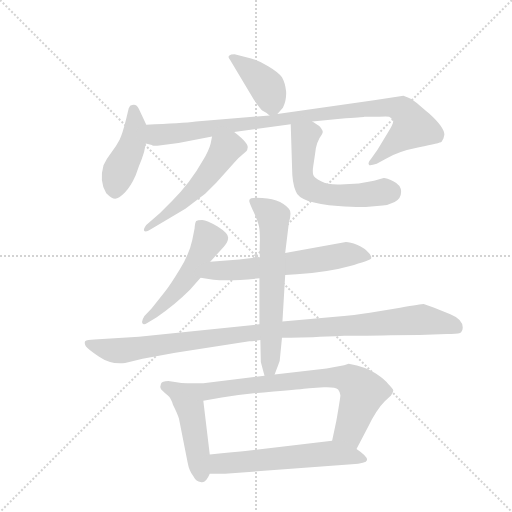
t = 0.00 s
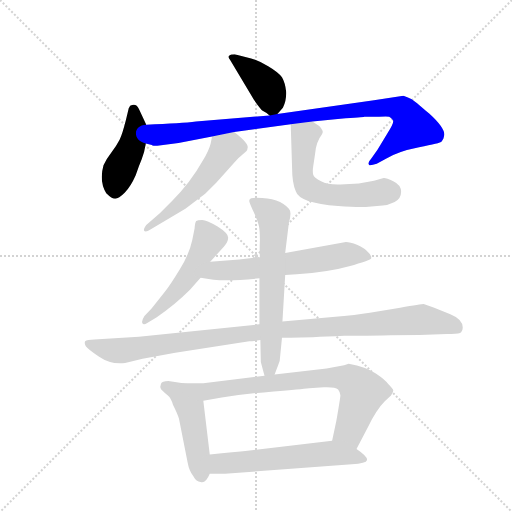
t = 1.92 s
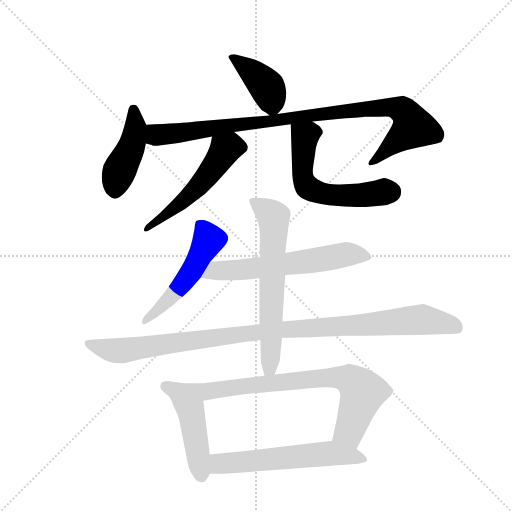
t = 3.85 s
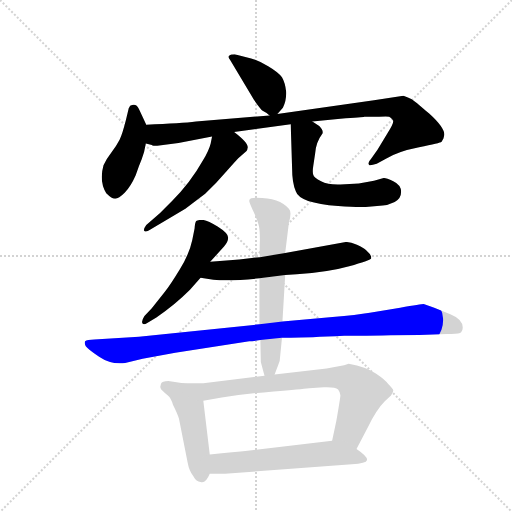
t = 5.77 s
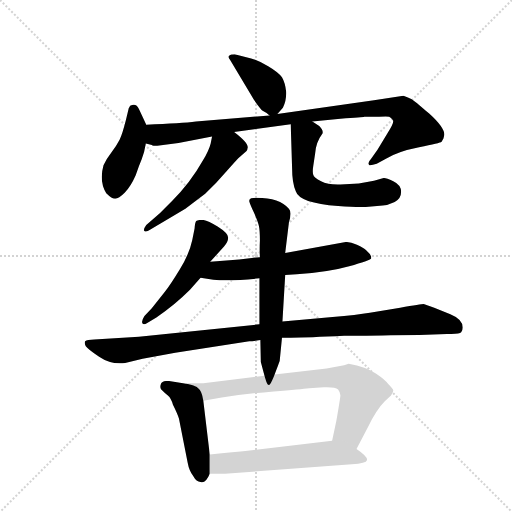
t = 7.70 s
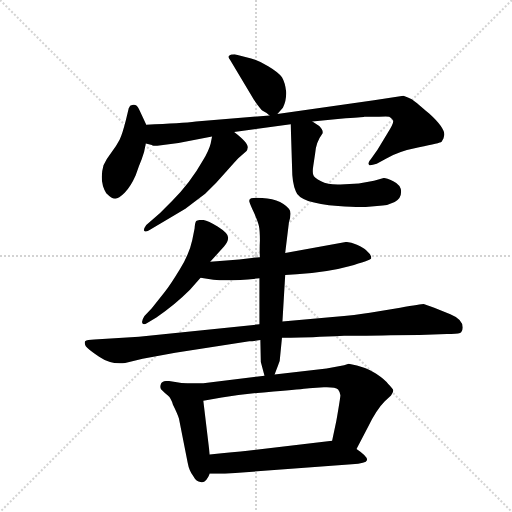
t = 9.62 s

The animated SVG that drew these frames (rendered in a browser with its animation timeline set to each time). Animation: 12 CSS @keyframes rules; one cycle of 9.62 s.

<svg version="1.1" viewBox="0 0 1024 1024" xmlns="http://www.w3.org/2000/svg">
  <g stroke="lightgray" stroke-dasharray="1,1" stroke-width="1" transform="scale(4, 4)">
    <line x1="0" y1="0" x2="256" y2="256"></line>
    <line x1="256" y1="0" x2="0" y2="256"></line>
    <line x1="128" y1="0" x2="128" y2="256"></line>
    <line x1="0" y1="128" x2="256" y2="128"></line>
  </g>
  <g transform="scale(0.92, -0.92) translate(60, -900)">
    <style type="text/css">
      
        @keyframes keyframes0 {
          from {
            stroke: blue;
            stroke-dashoffset: 409;
            stroke-width: 128;
          }
          57% {
            animation-timing-function: step-end;
            stroke: blue;
            stroke-dashoffset: 0;
            stroke-width: 128;
          }
          to {
            stroke: black;
            stroke-width: 1024;
          }
        }
        #make-me-a-hanzi-animation-0 {
          animation: keyframes0 0.5828450520833334s both;
          animation-delay: 0s;
          animation-timing-function: linear;
        }
      
        @keyframes keyframes1 {
          from {
            stroke: blue;
            stroke-dashoffset: 448;
            stroke-width: 128;
          }
          59% {
            animation-timing-function: step-end;
            stroke: blue;
            stroke-dashoffset: 0;
            stroke-width: 128;
          }
          to {
            stroke: black;
            stroke-width: 1024;
          }
        }
        #make-me-a-hanzi-animation-1 {
          animation: keyframes1 0.6145833333333334s both;
          animation-delay: 0.5828450520833334s;
          animation-timing-function: linear;
        }
      
        @keyframes keyframes2 {
          from {
            stroke: blue;
            stroke-dashoffset: 979;
            stroke-width: 128;
          }
          76% {
            animation-timing-function: step-end;
            stroke: blue;
            stroke-dashoffset: 0;
            stroke-width: 128;
          }
          to {
            stroke: black;
            stroke-width: 1024;
          }
        }
        #make-me-a-hanzi-animation-2 {
          animation: keyframes2 1.0467122395833333s both;
          animation-delay: 1.1974283854166667s;
          animation-timing-function: linear;
        }
      
        @keyframes keyframes3 {
          from {
            stroke: blue;
            stroke-dashoffset: 535;
            stroke-width: 128;
          }
          64% {
            animation-timing-function: step-end;
            stroke: blue;
            stroke-dashoffset: 0;
            stroke-width: 128;
          }
          to {
            stroke: black;
            stroke-width: 1024;
          }
        }
        #make-me-a-hanzi-animation-3 {
          animation: keyframes3 0.6853841145833334s both;
          animation-delay: 2.244140625s;
          animation-timing-function: linear;
        }
      
        @keyframes keyframes4 {
          from {
            stroke: blue;
            stroke-dashoffset: 581;
            stroke-width: 128;
          }
          65% {
            animation-timing-function: step-end;
            stroke: blue;
            stroke-dashoffset: 0;
            stroke-width: 128;
          }
          to {
            stroke: black;
            stroke-width: 1024;
          }
        }
        #make-me-a-hanzi-animation-4 {
          animation: keyframes4 0.7228190104166666s both;
          animation-delay: 2.9295247395833335s;
          animation-timing-function: linear;
        }
      
        @keyframes keyframes5 {
          from {
            stroke: blue;
            stroke-dashoffset: 522;
            stroke-width: 128;
          }
          63% {
            animation-timing-function: step-end;
            stroke: blue;
            stroke-dashoffset: 0;
            stroke-width: 128;
          }
          to {
            stroke: black;
            stroke-width: 1024;
          }
        }
        #make-me-a-hanzi-animation-5 {
          animation: keyframes5 0.6748046875s both;
          animation-delay: 3.65234375s;
          animation-timing-function: linear;
        }
      
        @keyframes keyframes6 {
          from {
            stroke: blue;
            stroke-dashoffset: 621;
            stroke-width: 128;
          }
          67% {
            animation-timing-function: step-end;
            stroke: blue;
            stroke-dashoffset: 0;
            stroke-width: 128;
          }
          to {
            stroke: black;
            stroke-width: 1024;
          }
        }
        #make-me-a-hanzi-animation-6 {
          animation: keyframes6 0.75537109375s both;
          animation-delay: 4.3271484375s;
          animation-timing-function: linear;
        }
      
        @keyframes keyframes7 {
          from {
            stroke: blue;
            stroke-dashoffset: 1068;
            stroke-width: 128;
          }
          78% {
            animation-timing-function: step-end;
            stroke: blue;
            stroke-dashoffset: 0;
            stroke-width: 128;
          }
          to {
            stroke: black;
            stroke-width: 1024;
          }
        }
        #make-me-a-hanzi-animation-7 {
          animation: keyframes7 1.119140625s both;
          animation-delay: 5.08251953125s;
          animation-timing-function: linear;
        }
      
        @keyframes keyframes8 {
          from {
            stroke: blue;
            stroke-dashoffset: 649;
            stroke-width: 128;
          }
          68% {
            animation-timing-function: step-end;
            stroke: blue;
            stroke-dashoffset: 0;
            stroke-width: 128;
          }
          to {
            stroke: black;
            stroke-width: 1024;
          }
        }
        #make-me-a-hanzi-animation-8 {
          animation: keyframes8 0.7781575520833334s both;
          animation-delay: 6.20166015625s;
          animation-timing-function: linear;
        }
      
        @keyframes keyframes9 {
          from {
            stroke: blue;
            stroke-dashoffset: 476;
            stroke-width: 128;
          }
          61% {
            animation-timing-function: step-end;
            stroke: blue;
            stroke-dashoffset: 0;
            stroke-width: 128;
          }
          to {
            stroke: black;
            stroke-width: 1024;
          }
        }
        #make-me-a-hanzi-animation-9 {
          animation: keyframes9 0.6373697916666666s both;
          animation-delay: 6.979817708333333s;
          animation-timing-function: linear;
        }
      
        @keyframes keyframes10 {
          from {
            stroke: blue;
            stroke-dashoffset: 777;
            stroke-width: 128;
          }
          72% {
            animation-timing-function: step-end;
            stroke: blue;
            stroke-dashoffset: 0;
            stroke-width: 128;
          }
          to {
            stroke: black;
            stroke-width: 1024;
          }
        }
        #make-me-a-hanzi-animation-10 {
          animation: keyframes10 0.88232421875s both;
          animation-delay: 7.6171875s;
          animation-timing-function: linear;
        }
      
        @keyframes keyframes11 {
          from {
            stroke: blue;
            stroke-dashoffset: 592;
            stroke-width: 128;
          }
          66% {
            animation-timing-function: step-end;
            stroke: blue;
            stroke-dashoffset: 0;
            stroke-width: 128;
          }
          to {
            stroke: black;
            stroke-width: 1024;
          }
        }
        #make-me-a-hanzi-animation-11 {
          animation: keyframes11 0.7317708333333334s both;
          animation-delay: 8.49951171875s;
          animation-timing-function: linear;
        }
      
    </style>
    
      <path d="M 543 652 L 555 666 Q 563 681 562 701 Q 560 720 553 732 Q 545 743 523 756 Q 501 769 486 773 L 450 782 Q 441 782 438 779 Q 435 776 440 770 L 492 683 Q 506 663 511 659 Q 521 654 526 649 C 534 642 534 642 543 652 Z" fill="lightgray"></path>
    
      <path d="M 258 629 L 242 663 Q 236 677 223 670 Q 222 670 222 668 L 220 665 L 214 640 Q 206 608 200 596 Q 194 584 182.5 569 Q 171 554 165 541 Q 155 506 171 480 Q 183 468 190.5 468 Q 198 468 211 481 Q 224 494 235 519 Q 242 540 248 554 Q 254 568 257 588 L 258 629 Z" fill="lightgray"></path>
    
      <path d="M 328 589 L 401 603 L 449 613 L 572 630 L 619 636 L 680 642 Q 729 645 732 646 L 764 646 Q 782 647 786 646 Q 790 644 794 639 Q 798 634 782 610 L 761 575 L 746 554 Q 738 546 743 541 Q 747 540 759 544 L 779 555 Q 805 571 851 580 Q 897 589 900 592 L 904 599 L 906 607 Q 906 623 873 653 Q 840 682 834 685 Q 828 688 817 692 L 753 682 L 543 652 L 526 649 L 366 636 Q 335 632 258 629 C 228 628 228 594 257 588 L 270 585 Q 272 583 282 583 L 328 589 Z" fill="lightgray"></path>
    
      <path d="M 401 603 L 398 588 Q 394 572 381 551 Q 354 503 314 463 L 288 437 L 258 411 Q 252 403 253 399 Q 256 394 267 401 L 343 446 L 386 479 Q 411 502 432 527 Q 453 551 458 556 L 476 572 Q 478 574 478 577 Q 483 587 449 613 C 425 632 407 632 401 603 Z" fill="lightgray"></path>
    
      <path d="M 572 630 L 575 534 Q 575 502 583 484 Q 591 458 675 452 Q 716 449 735 450 L 772 453 Q 783 454 798 461 Q 812 468 812 483 Q 812 498 795 506 Q 778 514 774 513 L 753 507 L 720 501 L 680 499 Q 653 498 638 506 Q 622 514 621 520 Q 619 526 621 539 L 625 566 Q 627 591 640 608 Q 645 615 634 626 L 619 636 C 594 653 571 660 572 630 Z" fill="lightgray"></path>
    
      <path d="M 397 331 L 427 364 Q 436 374 436 383.5 Q 436 393 413 407.5 Q 390 422 379.5 422 Q 369 422 366.5 419.5 Q 364 417 363 403 L 358 378 Q 352 349 331 314.5 Q 310 280 298 265 L 270 230 L 254 213 Q 247 202 249.5 197.5 Q 252 193 260 198 L 280 210 Q 319 236 353 270 L 376 296 L 397 331 Z" fill="lightgray"></path>
    
      <path d="M 505 341 L 460 336 L 397 331 C 367 329 346 300 376 296 L 404 292 Q 439 288 504 295 L 560 302 L 585 304 Q 654 308 699 321 Q 744 334 747 338 L 747 342 L 744 348 L 736 356 Q 731 361 716 368 Q 701 374 692 374 L 560 350 L 505 341 Z" fill="lightgray"></path>
    
      <path d="M 504 195 L 242 168 L 145 162 Q 129 162 125 158 Q 123 153 126.5 147.5 Q 130 142 155.5 124.5 Q 181 107 212 111 L 250 120 L 321 133 L 482 158 Q 490 158 506 161 L 553 166 L 572 166 Q 610 166 688 170 Q 760 170 789 171 L 852 172 L 912 174 Q 939 173 942.5 177.5 Q 946 182 946 188 Q 946 206 919 217 L 884 231 L 861 239 Q 856 239 810 231 L 744 220 Q 716 215 663 211 L 554 201 L 504 195 Z" fill="lightgray"></path>
    
      <path d="M 560 350 L 568 416 Q 575 440 568 446 Q 548 470 498 470 Q 491 470 486 469 Q 481 467 482 462 Q 483 457 492 438 Q 501 418 503 408 Q 505 398 505 377 Q 504 356 505 341 L 504 295 L 504 195 L 506 161 L 507 113 L 515 83 C 523 54 526 58 537 86 Q 546 109 548 115 L 553 166 L 554 201 L 560 302 L 560 350 Z" fill="lightgray"></path>
    
      <path d="M 396 -88 L 382 29 C 378 59 368 62 338 67 L 306 72 Q 292 72 290 66 Q 287 59 290 54 Q 298 46 305 40 Q 312 34 316 20 Q 326 0 329 -10 L 348 -106 Q 351 -123 360 -135 Q 367 -148 376 -148 Q 387 -152 396 -130 L 396 -88 Z" fill="lightgray"></path>
    
      <path d="M 382 29 L 422 36 Q 474 44 535 49 Q 595 54 612 56 L 644 58 Q 669 59 675 53 Q 680 46 680 41 Q 680 36 671 -16 L 662 -58 C 656 -87 701 -103 715 -76 L 740 -28 Q 759 10 776 27 L 790 40 Q 795 48 795 51 Q 795 54 784 65 Q 778 74 757 88 Q 736 102 698 109 L 688 106 L 650 99 L 537 86 L 515 83 L 382 67 L 338 67 C 308 67 352 24 382 29 Z" fill="lightgray"></path>
    
      <path d="M 662 -58 L 478 -80 Q 452 -83 396 -88 C 366 -91 366 -130 396 -130 L 429 -130 L 705 -109 Q 736 -108 738 -100 Q 739 -92 715 -76 C 691 -59 686 -55 662 -58 Z" fill="lightgray"></path>
    
    
      <clipPath id="make-me-a-hanzi-clip-0">
        <path d="M 543 652 L 555 666 Q 563 681 562 701 Q 560 720 553 732 Q 545 743 523 756 Q 501 769 486 773 L 450 782 Q 441 782 438 779 Q 435 776 440 770 L 492 683 Q 506 663 511 659 Q 521 654 526 649 C 534 642 534 642 543 652 Z"></path>
      </clipPath>
      <path clip-path="url(#make-me-a-hanzi-clip-0)" d="M 445 776 L 520 711 L 532 672 L 529 659" fill="none" id="make-me-a-hanzi-animation-0" stroke-dasharray="281 562" stroke-linecap="round"></path>
    
      <clipPath id="make-me-a-hanzi-clip-1">
        <path d="M 258 629 L 242 663 Q 236 677 223 670 Q 222 670 222 668 L 220 665 L 214 640 Q 206 608 200 596 Q 194 584 182.5 569 Q 171 554 165 541 Q 155 506 171 480 Q 183 468 190.5 468 Q 198 468 211 481 Q 224 494 235 519 Q 242 540 248 554 Q 254 568 257 588 L 258 629 Z"></path>
      </clipPath>
      <path clip-path="url(#make-me-a-hanzi-clip-1)" d="M 229 666 L 234 623 L 230 595 L 198 526 L 190 482" fill="none" id="make-me-a-hanzi-animation-1" stroke-dasharray="320 640" stroke-linecap="round"></path>
    
      <clipPath id="make-me-a-hanzi-clip-2">
        <path d="M 328 589 L 401 603 L 449 613 L 572 630 L 619 636 L 680 642 Q 729 645 732 646 L 764 646 Q 782 647 786 646 Q 790 644 794 639 Q 798 634 782 610 L 761 575 L 746 554 Q 738 546 743 541 Q 747 540 759 544 L 779 555 Q 805 571 851 580 Q 897 589 900 592 L 904 599 L 906 607 Q 906 623 873 653 Q 840 682 834 685 Q 828 688 817 692 L 753 682 L 543 652 L 526 649 L 366 636 Q 335 632 258 629 C 228 628 228 594 257 588 L 270 585 Q 272 583 282 583 L 328 589 Z"></path>
      </clipPath>
      <path clip-path="url(#make-me-a-hanzi-clip-2)" d="M 269 622 L 280 606 L 703 660 L 788 667 L 813 662 L 830 644 L 838 624 L 746 547" fill="none" id="make-me-a-hanzi-animation-2" stroke-dasharray="851 1702" stroke-linecap="round"></path>
    
      <clipPath id="make-me-a-hanzi-clip-3">
        <path d="M 401 603 L 398 588 Q 394 572 381 551 Q 354 503 314 463 L 288 437 L 258 411 Q 252 403 253 399 Q 256 394 267 401 L 343 446 L 386 479 Q 411 502 432 527 Q 453 551 458 556 L 476 572 Q 478 574 478 577 Q 483 587 449 613 C 425 632 407 632 401 603 Z"></path>
      </clipPath>
      <path clip-path="url(#make-me-a-hanzi-clip-3)" d="M 464 580 L 431 576 L 376 500 L 329 455 L 260 403" fill="none" id="make-me-a-hanzi-animation-3" stroke-dasharray="407 814" stroke-linecap="round"></path>
    
      <clipPath id="make-me-a-hanzi-clip-4">
        <path d="M 572 630 L 575 534 Q 575 502 583 484 Q 591 458 675 452 Q 716 449 735 450 L 772 453 Q 783 454 798 461 Q 812 468 812 483 Q 812 498 795 506 Q 778 514 774 513 L 753 507 L 720 501 L 680 499 Q 653 498 638 506 Q 622 514 621 520 Q 619 526 621 539 L 625 566 Q 627 591 640 608 Q 645 615 634 626 L 619 636 C 594 653 571 660 572 630 Z"></path>
      </clipPath>
      <path clip-path="url(#make-me-a-hanzi-clip-4)" d="M 581 623 L 603 604 L 597 527 L 611 491 L 666 475 L 789 482" fill="none" id="make-me-a-hanzi-animation-4" stroke-dasharray="453 906" stroke-linecap="round"></path>
    
      <clipPath id="make-me-a-hanzi-clip-5">
        <path d="M 397 331 L 427 364 Q 436 374 436 383.5 Q 436 393 413 407.5 Q 390 422 379.5 422 Q 369 422 366.5 419.5 Q 364 417 363 403 L 358 378 Q 352 349 331 314.5 Q 310 280 298 265 L 270 230 L 254 213 Q 247 202 249.5 197.5 Q 252 193 260 198 L 280 210 Q 319 236 353 270 L 376 296 L 397 331 Z"></path>
      </clipPath>
      <path clip-path="url(#make-me-a-hanzi-clip-5)" d="M 374 413 L 393 378 L 359 314 L 303 244 L 255 201" fill="none" id="make-me-a-hanzi-animation-5" stroke-dasharray="394 788" stroke-linecap="round"></path>
    
      <clipPath id="make-me-a-hanzi-clip-6">
        <path d="M 505 341 L 460 336 L 397 331 C 367 329 346 300 376 296 L 404 292 Q 439 288 504 295 L 560 302 L 585 304 Q 654 308 699 321 Q 744 334 747 338 L 747 342 L 744 348 L 736 356 Q 731 361 716 368 Q 701 374 692 374 L 560 350 L 505 341 Z"></path>
      </clipPath>
      <path clip-path="url(#make-me-a-hanzi-clip-6)" d="M 384 299 L 409 312 L 493 316 L 693 347 L 743 340" fill="none" id="make-me-a-hanzi-animation-6" stroke-dasharray="493 986" stroke-linecap="round"></path>
    
      <clipPath id="make-me-a-hanzi-clip-7">
        <path d="M 504 195 L 242 168 L 145 162 Q 129 162 125 158 Q 123 153 126.5 147.5 Q 130 142 155.5 124.5 Q 181 107 212 111 L 250 120 L 321 133 L 482 158 Q 490 158 506 161 L 553 166 L 572 166 Q 610 166 688 170 Q 760 170 789 171 L 852 172 L 912 174 Q 939 173 942.5 177.5 Q 946 182 946 188 Q 946 206 919 217 L 884 231 L 861 239 Q 856 239 810 231 L 744 220 Q 716 215 663 211 L 554 201 L 504 195 Z"></path>
      </clipPath>
      <path clip-path="url(#make-me-a-hanzi-clip-7)" d="M 131 154 L 173 140 L 203 138 L 550 184 L 856 205 L 917 195 L 934 186" fill="none" id="make-me-a-hanzi-animation-7" stroke-dasharray="940 1880" stroke-linecap="round"></path>
    
      <clipPath id="make-me-a-hanzi-clip-8">
        <path d="M 560 350 L 568 416 Q 575 440 568 446 Q 548 470 498 470 Q 491 470 486 469 Q 481 467 482 462 Q 483 457 492 438 Q 501 418 503 408 Q 505 398 505 377 Q 504 356 505 341 L 504 295 L 504 195 L 506 161 L 507 113 L 515 83 C 523 54 526 58 537 86 Q 546 109 548 115 L 553 166 L 554 201 L 560 302 L 560 350 Z"></path>
      </clipPath>
      <path clip-path="url(#make-me-a-hanzi-clip-8)" d="M 492 461 L 530 433 L 535 413 L 528 101 L 519 92" fill="none" id="make-me-a-hanzi-animation-8" stroke-dasharray="521 1042" stroke-linecap="round"></path>
    
      <clipPath id="make-me-a-hanzi-clip-9">
        <path d="M 396 -88 L 382 29 C 378 59 368 62 338 67 L 306 72 Q 292 72 290 66 Q 287 59 290 54 Q 298 46 305 40 Q 312 34 316 20 Q 326 0 329 -10 L 348 -106 Q 351 -123 360 -135 Q 367 -148 376 -148 Q 387 -152 396 -130 L 396 -88 Z"></path>
      </clipPath>
      <path clip-path="url(#make-me-a-hanzi-clip-9)" d="M 299 60 L 329 46 L 353 13 L 378 -131" fill="none" id="make-me-a-hanzi-animation-9" stroke-dasharray="348 696" stroke-linecap="round"></path>
    
      <clipPath id="make-me-a-hanzi-clip-10">
        <path d="M 382 29 L 422 36 Q 474 44 535 49 Q 595 54 612 56 L 644 58 Q 669 59 675 53 Q 680 46 680 41 Q 680 36 671 -16 L 662 -58 C 656 -87 701 -103 715 -76 L 740 -28 Q 759 10 776 27 L 790 40 Q 795 48 795 51 Q 795 54 784 65 Q 778 74 757 88 Q 736 102 698 109 L 688 106 L 650 99 L 537 86 L 515 83 L 382 67 L 338 67 C 308 67 352 24 382 29 Z"></path>
      </clipPath>
      <path clip-path="url(#make-me-a-hanzi-clip-10)" d="M 345 64 L 387 49 L 631 78 L 673 80 L 701 74 L 722 57 L 728 43 L 699 -37 L 671 -53" fill="none" id="make-me-a-hanzi-animation-10" stroke-dasharray="649 1298" stroke-linecap="round"></path>
    
      <clipPath id="make-me-a-hanzi-clip-11">
        <path d="M 662 -58 L 478 -80 Q 452 -83 396 -88 C 366 -91 366 -130 396 -130 L 429 -130 L 705 -109 Q 736 -108 738 -100 Q 739 -92 715 -76 C 691 -59 686 -55 662 -58 Z"></path>
      </clipPath>
      <path clip-path="url(#make-me-a-hanzi-clip-11)" d="M 402 -123 L 424 -107 L 657 -85 L 731 -98" fill="none" id="make-me-a-hanzi-animation-11" stroke-dasharray="464 928" stroke-linecap="round"></path>
    
  </g>
</svg>
